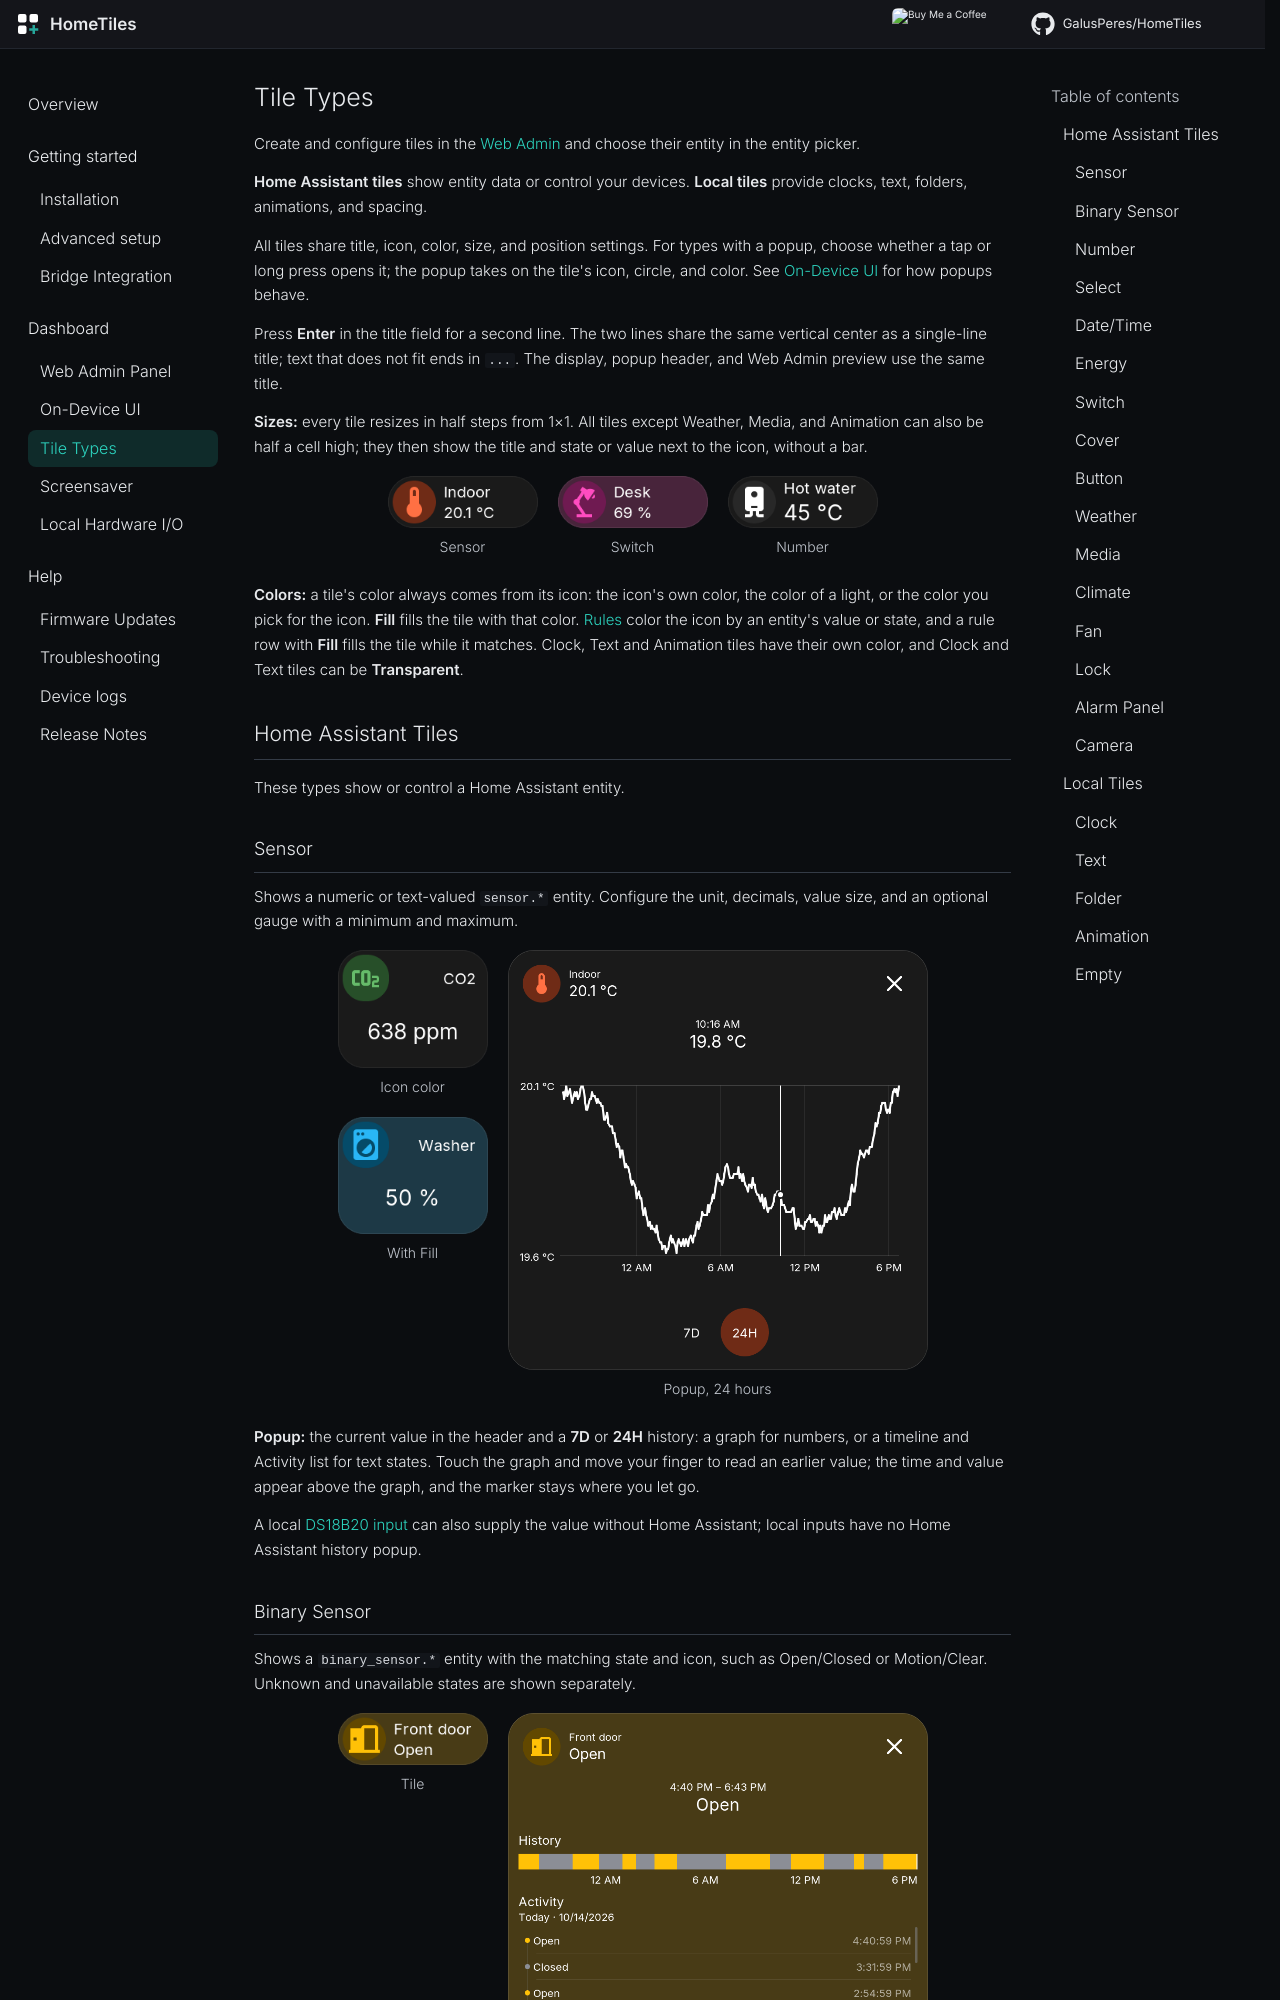

repository: Axellum/HomeTiles · page: tiles/index.html · generator: mkdocs

# Tile Types

Create and configure tiles in the [Web Admin](web-admin.md#creating-a-tile) and choose their entity in the entity picker.

<a id="create-a-tile"></a>

**Home Assistant tiles** show entity data or control your devices. **Local tiles** provide clocks, text, folders, animations, and spacing.

All tiles share title, icon, color, size, and position settings. For types with a popup, choose whether a tap or long press opens it; the popup takes on the tile's icon, circle, and color. See [On-Device UI](device-ui.md#popups) for how popups behave.

Press **Enter** in the title field for a second line. The two lines share the same vertical center as a single-line title; text that does not fit ends in `...`. The display, popup header, and Web Admin preview use the same title.

**Sizes:** every tile resizes in half steps from 1×1. All tiles except Weather, Media, and Animation can also be half a cell high; they then show the title and state or value next to the icon, without a bar.

<div class="ht-type-shots" markdown>
<figure class="ht-screenshot">
<img style="width:150px" src="../images/v09-tile-sensor-half.png" alt="Half-height sensor tile with the indoor temperature" width="194" height="68" loading="lazy">
<figcaption>Sensor</figcaption>
</figure>
<figure class="ht-screenshot">
<img style="width:150px" src="../images/v09-tile-light-half.png" alt="Half-height light tile at 69 percent" width="194" height="68" loading="lazy">
<figcaption>Switch</figcaption>
</figure>
<figure class="ht-screenshot">
<img style="width:150px" src="../images/v09-tile-number-half.png" alt="Half-height number tile at 45 degrees" width="194" height="68" loading="lazy">
<figcaption>Number</figcaption>
</figure>
</div>

**Colors:** a tile's color always comes from its icon: the icon's own color, the color of a light, or the color you pick for the icon. **Fill** fills the tile with that color. [Rules](web-admin.md#colors-and-rules) color the icon by an entity's value or state, and a rule row with **Fill** fills the tile while it matches. Clock, Text and Animation tiles have their own color, and Clock and Text tiles can be **Transparent**.

## Home Assistant Tiles

These types show or control a Home Assistant entity.
